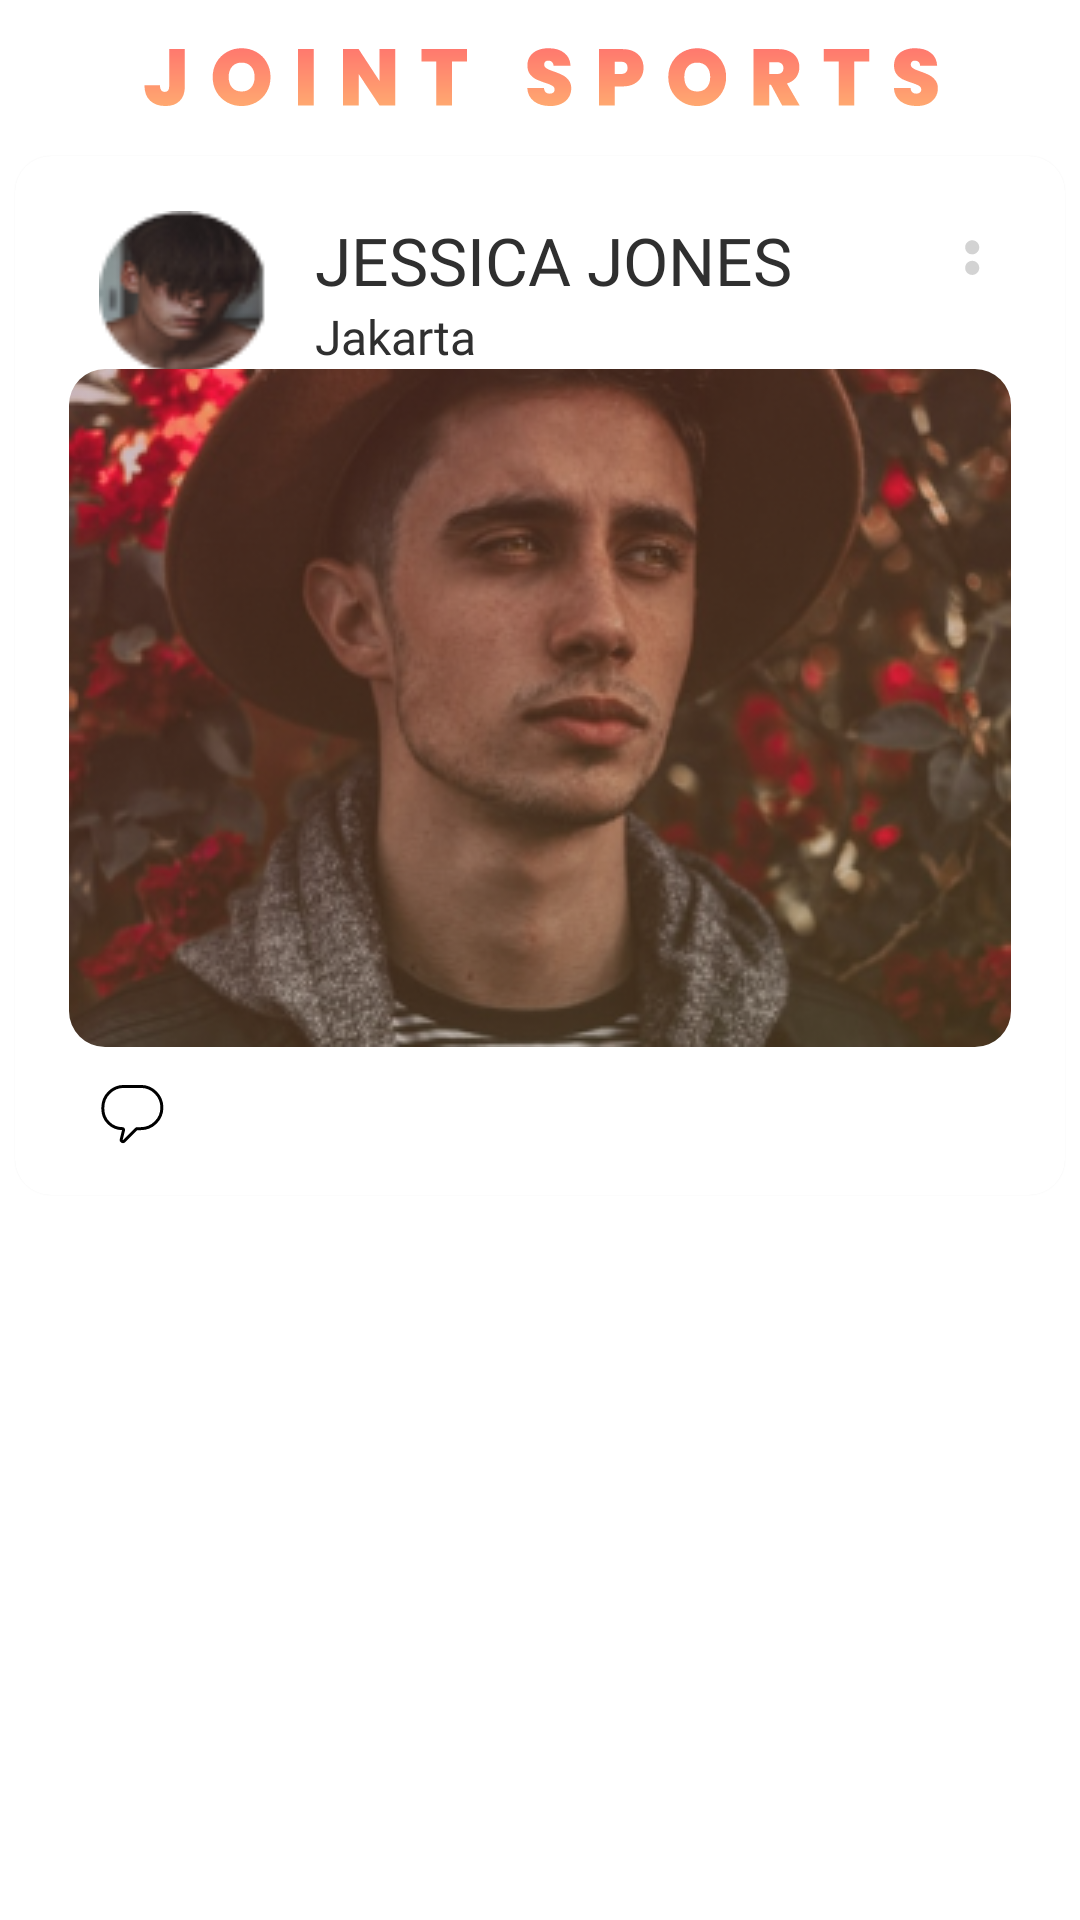

This screen was rendered from an Android layout file. Write that file and the resources it references.
<!-- AndroidManifest.xml: application theme Theme.JoinSport -->
<!-- res/layout/demo_fragment_home.xml -->
<?xml version="1.0" encoding="utf-8"?>
<androidx.constraintlayout.widget.ConstraintLayout xmlns:android="http://schemas.android.com/apk/res/android"
    xmlns:app="http://schemas.android.com/apk/res-auto"
    xmlns:tools="http://schemas.android.com/tools"
    android:layout_width="match_parent"
    android:layout_height="wrap_content">

    <ImageView
        android:id="@+id/iv_join_sport"
        android:layout_width="0dp"
        android:layout_height="20dp"
        android:layout_marginTop="16dp"
        android:contentDescription="@string/desc_onboarding_header"
        app:layout_constraintEnd_toEndOf="parent"
        app:layout_constraintHorizontal_bias="0.5"
        app:layout_constraintStart_toStartOf="parent"
        app:layout_constraintTop_toTopOf="parent"
        app:srcCompat="@drawable/ic_joint_sports" />

    <com.google.android.material.card.MaterialCardView
        style="@style/CustomCardView"
        android:layout_width="350dp"
        android:layout_height="wrap_content"
        android:layout_margin="16dp"
        app:layout_constraintEnd_toEndOf="parent"
        app:layout_constraintStart_toStartOf="parent"
        app:layout_constraintTop_toBottomOf="@+id/iv_join_sport">

        <androidx.constraintlayout.widget.ConstraintLayout
            android:layout_width="match_parent"
            android:layout_height="wrap_content"
            android:padding="12dp">

            <ImageView
                android:id="@+id/iv_photo_profile"
                style="@style/BasicPhotoProfile"
                android:contentDescription="@string/desc_img_pp"
                app:layout_constraintBottom_toBottomOf="@+id/tv_account_region"
                app:layout_constraintStart_toStartOf="parent"
                app:layout_constraintTop_toTopOf="@+id/tv_account_name"
                app:srcCompat="@drawable/img_photo_profile_3" />

            <TextView
                android:id="@+id/tv_account_name"
                style="@style/TimelineName"
                android:text="@string/txt_account_name"
                app:layout_constraintStart_toEndOf="@+id/iv_photo_profile"
                app:layout_constraintTop_toTopOf="parent" />

            <TextView
                android:id="@+id/tv_account_region"
                style="@style/Reguler"
                android:layout_marginTop="0dp"
                android:text="@string/txt_account_region"
                android:textAllCaps="false"
                app:layout_constraintStart_toEndOf="@+id/iv_photo_profile"
                app:layout_constraintTop_toBottomOf="@+id/tv_account_name" />

            <ImageView
                android:id="@+id/iv_post_settings"
                android:layout_width="wrap_content"
                android:layout_height="wrap_content"
                android:layout_marginTop="16dp"
                android:layout_marginEnd="16dp"
                android:contentDescription="@string/desc_img_post_settings"
                app:layout_constraintEnd_toEndOf="parent"
                app:layout_constraintTop_toTopOf="parent"
                app:srcCompat="@drawable/ic_post_settings" />

            <com.google.android.material.imageview.ShapeableImageView
                android:id="@+id/iv_post_img"
                android:layout_width="wrap_content"
                android:layout_height="wrap_content"
                android:layout_marginHorizontal="16dp"
                app:layout_constraintEnd_toEndOf="parent"
                app:layout_constraintHorizontal_bias="0.5"
                app:layout_constraintStart_toStartOf="parent"
                app:layout_constraintTop_toBottomOf="@+id/tv_account_region"
                app:shapeAppearanceOverlay="@style/AllSideRounded"
                app:srcCompat="@drawable/img_post_timeline" />

            <TextView
                android:id="@+id/tv_comment"
                style="@style/TimelineName"
                app:drawableLeftCompat="@drawable/ic_comment"
                app:layout_constraintStart_toStartOf="parent"
                app:layout_constraintTop_toBottomOf="@+id/iv_post_img" />


        </androidx.constraintlayout.widget.ConstraintLayout>


    </com.google.android.material.card.MaterialCardView>
</androidx.constraintlayout.widget.ConstraintLayout>
<!-- resources referenced by this layout -->
<resources>
  <!-- drawable ic_comment (drawable) -->
  <vector xmlns:android="http://schemas.android.com/apk/res/android"
      android:width="22dp"
      android:height="21dp"
      android:viewportWidth="22"
      android:viewportHeight="21">
    <path
        android:strokeWidth="1"
        android:pathData="M1.286,8.176C1.286,4.289 4.431,1.139 8.311,1.139H13.932C17.812,1.139 20.958,4.289 20.958,8.176V8.176C20.958,12.063 17.812,15.214 13.932,15.214H12.74C12.604,15.214 12.473,15.268 12.377,15.364L8.383,19.364C7.968,19.78 7.271,19.384 7.413,18.814L8.185,15.72C8.249,15.463 8.055,15.214 7.791,15.214V15.214C4.198,15.214 1.286,12.296 1.286,8.698V8.176Z"
        android:fillColor="#00000000"
        android:strokeColor="#000000"/>
  </vector>
  <string name="desc_img_post_settings">Image of Posting Settings</string>
  <string name="desc_img_pp">Image of Photo Profile</string>
  <string name="desc_onboarding_header">Header</string>
  <string name="txt_account_name">Jessica Jones</string>
  <string name="txt_account_region">Jakarta</string>
  <style name="AllSideRounded" parent="ShapeAppearance.MaterialComponents.MediumComponent">
          <item name="cornerFamily">rounded</item>
          <item name="cornerSize">12dp</item>
      </style>
  <style name="BasicPhotoProfile">
          <item name="android:layout_height">56dp</item>
          <item name="android:layout_width">56dp</item>
          <item name="android:layout_marginStart">16dp</item>
      </style>
  <style name="CustomCardView" parent="Widget.MaterialComponents.CardView">
          <item name="android:layout_gravity">center_horizontal</item>
          <item name="shapeAppearance">@style/AllSideRounded</item>
      </style>
  <style name="Reguler" parent="TextAppearance.AppCompat.Body1">
          <item name="android:fontFamily">@font/poppins_regular</item>
          <item name="android:textSize">16sp</item>
          <item name="android:layout_width">wrap_content</item>
          <item name="android:layout_height">wrap_content</item>
          <item name="android:layout_marginTop">16dp</item>
          <item name="android:layout_marginHorizontal">16dp</item>
          <item name="android:textColor">#2F2F2F</item>
          <item name="android:textAllCaps">true</item>
      </style>
  <style name="TimelineName" parent="TextAppearance.AppCompat.Body1">
          <item name="android:fontFamily">@font/poppins_semibold</item>
          <item name="android:textSize">22sp</item>
          <item name="android:layout_width">wrap_content</item>
          <item name="android:layout_height">wrap_content</item>
          <item name="android:layout_marginStart">16dp</item>
          <item name="android:layout_marginTop">8dp</item>
          <item name="android:textColor">#2F2F2F</item>
          <item name="android:textAllCaps">true</item>
      </style>
  <style name="Theme.JoinSport" parent="Theme.MaterialComponents.DayNight.NoActionBar">
          
          <item name="colorPrimary">@color/purple_500</item>
          <item name="colorPrimaryVariant">@color/purple_700</item>
          <item name="colorOnPrimary">@color/white</item>
          
          <item name="colorSecondary">@color/teal_200</item>
          <item name="colorSecondaryVariant">@color/teal_700</item>
          <item name="colorOnSecondary">@color/black</item>
          
          <item name="android:statusBarColor" tools:targetApi="l">?attr/colorPrimaryVariant</item>
          
      </style>
  <color name="purple_500">#FF6200EE</color>
  <color name="purple_700">#FF3700B3</color>
  <color name="white">#FFFFFFFF</color>
  <color name="teal_200">#FF03DAC5</color>
  <color name="teal_700">#FF018786</color>
  <color name="black">#FF000000</color>
</resources>
